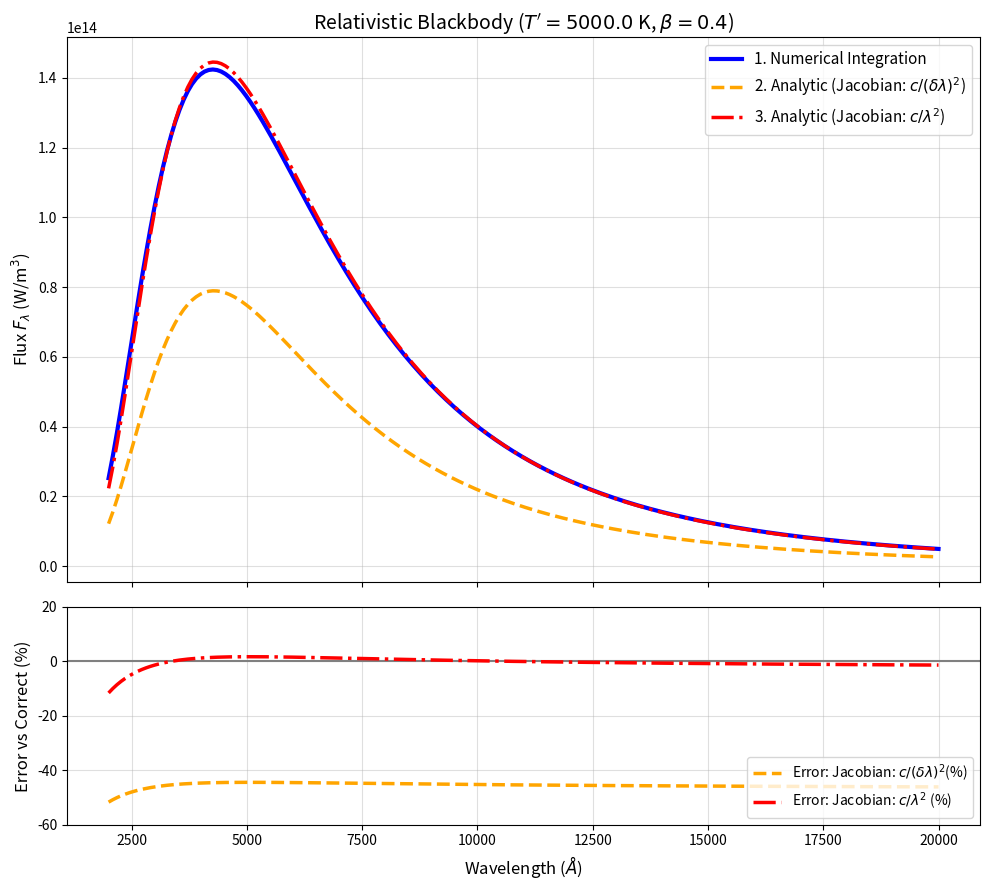

Write Python code to recreate this figure.
import numpy as np
import matplotlib.pyplot as plt
from scipy.integrate import quad
from scipy import constants

h = constants.h
c = constants.c
k_B = constants.k

C1_N = 2.0 * h / c ** 2
C2_N = h / k_B
C1_L = 2.0 * h * c ** 2
C2_L = (h * c) / k_B


def planck_nu(T, nu):
    exponent = np.clip(C2_N * nu / T, None, 700)
    return (C1_N * nu ** 3) / (np.exp(exponent) - 1.0)


def flux_numerical(lambd_m, T_prime, beta):
    gamma = 1.0 / np.sqrt(1.0 - beta ** 2)
    front = 2.0 * np.pi * gamma
    lambd_array = np.atleast_1d(lambd_m)
    res = np.zeros_like(lambd_array, dtype=float)

    for i, wav in enumerate(lambd_array):
        def integrand(mu_prime):
            delta = gamma * (1.0 + beta * mu_prime)
            exp_val = np.clip(C2_L / (delta * wav * T_prime), None, 700)
            B_lam = (C1_L / wav ** 5) / (np.exp(exp_val) - 1.0)
            return (1.0 / delta ** 3) * B_lam * (mu_prime + beta)

        val, _ = quad(integrand, 0.0, 1.0, epsabs=1e-12, epsrel=1e-4)
        res[i] = front * val
    return res


def flux_analytic_modified_jacobian(lambd_m, T_prime, beta, mu_prime_fixed=0.6):
    gamma = 1.0 / np.sqrt(1.0 - beta ** 2)
    delta_fixed = gamma * (1.0 + beta * mu_prime_fixed)
    front = np.pi * (1.0 + 2.0 * beta) * gamma

    nu_prime = c / (delta_fixed * lambd_m)
    B_nu_val = planck_nu(T_prime, nu_prime)

    jacobian = c / (delta_fixed * lambd_m) ** 2

    return front * jacobian * B_nu_val


def flux_analytic_standard_jacobian(lambd_m, T_prime, beta, mu_prime_fixed=0.6):
    gamma = 1.0 / np.sqrt(1.0 - beta ** 2)
    delta_fixed = gamma * (1.0 + beta * mu_prime_fixed)
    front = np.pi * (1.0 + 2.0 * beta) * gamma

    nu_prime = c / (delta_fixed * lambd_m)
    B_nu_val = planck_nu(T_prime, nu_prime)

    jacobian = c / lambd_m ** 2

    return front * jacobian * B_nu_val


wavelengths_A = np.linspace(2000, 20000, 200)
wavelengths_m = wavelengths_A * 1e-10

T_prime = 5000.0
beta = 0.40

F_num = flux_numerical(wavelengths_m, T_prime, beta)
F_ana_mod = flux_analytic_modified_jacobian(wavelengths_m, T_prime, beta)
F_ana_std = flux_analytic_standard_jacobian(wavelengths_m, T_prime, beta)

err_mod = (F_ana_mod - F_num) / F_num * 100
err_std = (F_ana_std - F_num) / F_num * 100

fig, (ax1, ax2) = plt.subplots(2, 1, figsize=(10, 9), gridspec_kw={'height_ratios': [2.5, 1]}, sharex=True)

ax1.plot(wavelengths_A, F_num, 'b-', linewidth=3, label='1. Numerical Integration')
ax1.plot(wavelengths_A, F_ana_mod, 'orange', linestyle='--', linewidth=2.5,
         label=r'2. Analytic (Jacobian: $c/(\delta\lambda)^2$)')
ax1.plot(wavelengths_A, F_ana_std, 'r-.', linewidth=2.5, label=r'3. Analytic (Jacobian: $c/\lambda^2$)')

ax1.set_title(rf"Relativistic Blackbody ($T' = {T_prime}$ K, $\beta = {beta}$)", fontsize=14)
ax1.set_ylabel(r"Flux $F_\lambda$ (W/m$^3$)", fontsize=12)
ax1.grid(True, alpha=0.4)
ax1.legend(fontsize=11)

ax2.axhline(0, color='gray', linestyle='-', linewidth=1.5)
ax2.plot(wavelengths_A, err_mod, 'orange', linestyle='--', linewidth=2.5, label=r'Error: Jacobian: $c/(\delta\lambda)^2$(%)')
ax2.plot(wavelengths_A, err_std, 'r-.', linewidth=2.5, label=r'Error: Jacobian: $c/\lambda^2$ (%)')

ax2.set_xlabel(r"Wavelength ($\AA$)", fontsize=12)
ax2.set_ylabel("Error vs Correct (%)", fontsize=12)
ax2.grid(True, alpha=0.4)
ax2.legend(fontsize=10, loc='lower right')
ax2.set_ylim(-60, 20)

plt.tight_layout()
plt.show()
